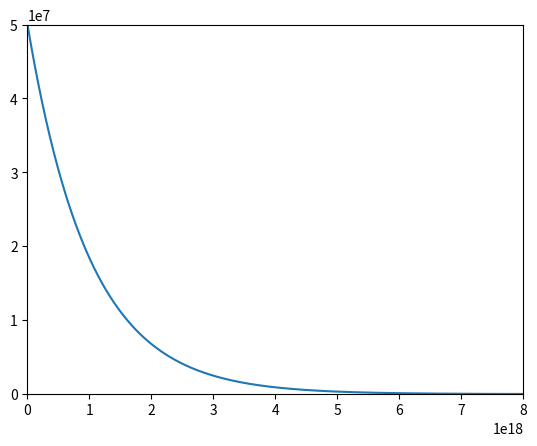

Here is the Python script that generated this plot:
import matplotlib.pyplot as plt
import numpy as np

n0 = 50000000  # Initial number of particles in sample
decayConstant = 0.000000000000000001  # Decay constant of the sample
tMax = 1 / decayConstant * 10  # Maximum time to run program
deltaT = 0.01 * 1 / decayConstant  # Length of time between each calculation
xValues = np.arange(0, tMax, deltaT)  # Populates the array with time values from 0 to tMax with increment deltaT.
yValues = []  # Initialising yValues array

yValues = n0 * (
    np.exp(-decayConstant * xValues))  # Go through all yValues and calculate the particles remaining at that time

print(len(xValues), len(yValues))
xValues = np.asarray(xValues)
yValues = np.asarray(yValues)
plt.plot(xValues, yValues)  # Calling matplotlib to plot x and y values
plt.axis([0, tMax * 0.8, 0, n0])
plt.show()  # Printing graph to screen
